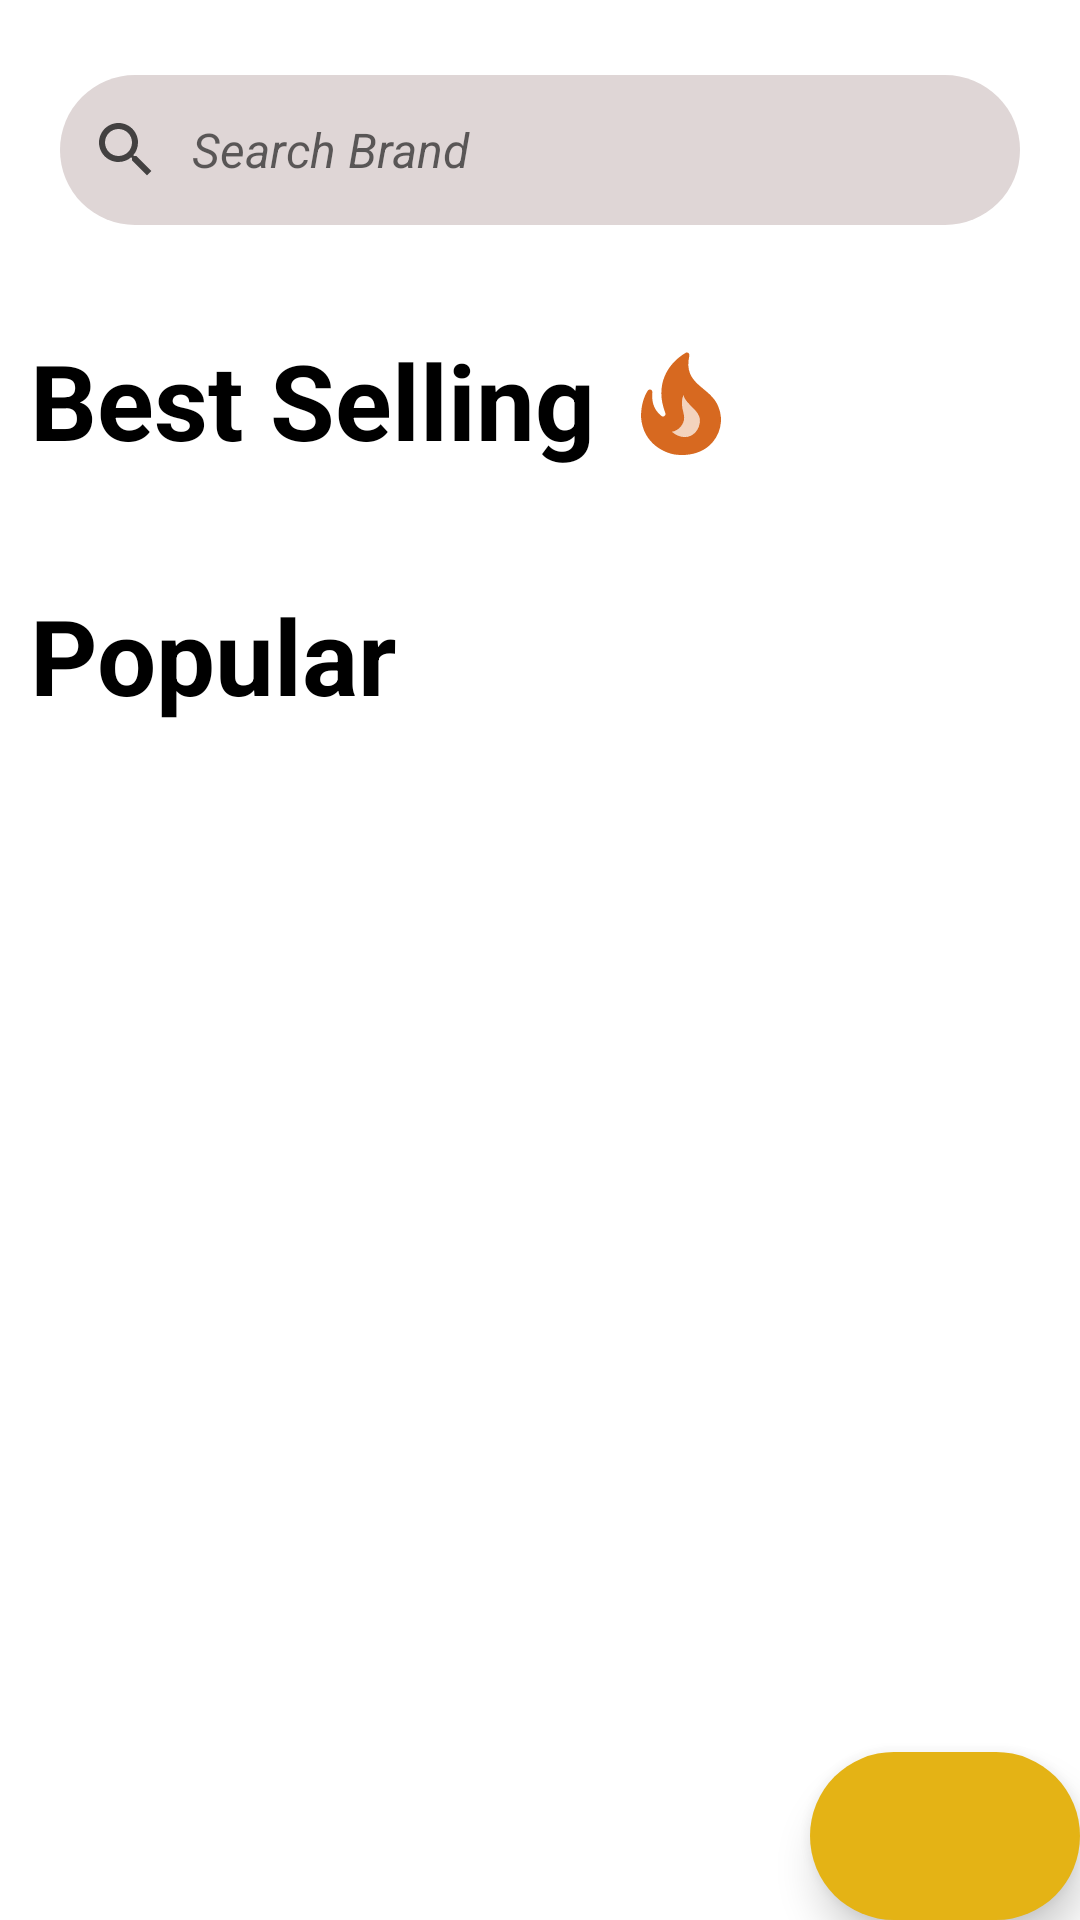

Android layout source for this screen:
<!-- AndroidManifest.xml: application theme Theme.NextApp -->
<!-- res/layout/activity_home.xml -->
<?xml version="1.0" encoding="utf-8"?>
<androidx.constraintlayout.widget.ConstraintLayout xmlns:android="http://schemas.android.com/apk/res/android"
    xmlns:app="http://schemas.android.com/apk/res-auto"
    xmlns:tools="http://schemas.android.com/tools"
    android:layout_width="match_parent"
    android:layout_height="match_parent"
    android:orientation="vertical"
    android:padding="0dp"
    tools:context=".home">

    <LinearLayout
        android:id="@+id/linearLayout"
        android:layout_width="match_parent"
        android:layout_height="wrap_content"
        android:orientation="vertical"
        app:layout_constraintEnd_toEndOf="parent"
        app:layout_constraintStart_toStartOf="parent"
        app:layout_constraintTop_toTopOf="parent">

        <EditText
            android:id="@+id/etSearch"
            android:layout_width="match_parent"
            android:layout_height="50dp"
            android:layout_marginStart="20dp"
            android:layout_marginLeft="20dp"
            android:layout_marginTop="25dp"
            android:layout_marginEnd="20dp"
            android:layout_marginRight="20dp"
            android:background="@drawable/rounded_button"
            android:drawableStart="@drawable/search_icon"
            android:drawablePadding="10sp"
            android:ems="10"
            android:hapticFeedbackEnabled="false"
            android:hint="Search Brand"
            android:inputType="textPersonName"
            android:padding="10dp"
            android:shadowColor="#DFD6D6"
            android:textColor="#1E1E1E"
            android:textColorHighlight="#000000"
            android:textSize="16sp"
            android:textStyle="italic" />

        <ScrollView
            android:layout_width="match_parent"
            android:layout_height="match_parent">

            <LinearLayout
                android:layout_width="match_parent"
                android:layout_height="wrap_content"
                android:orientation="vertical">

                <LinearLayout
                    android:layout_width="match_parent"
                    android:layout_height="wrap_content"
                    android:layout_marginTop="20dp"
                    android:layout_marginBottom="20dp"
                    android:orientation="horizontal">

                    <TextView
                        android:id="@+id/textView"
                        android:layout_width="wrap_content"
                        android:layout_height="50dp"
                        android:layout_marginStart="10dp"
                        android:layout_marginLeft="10dp"
                        android:layout_marginTop="15dp"
                        android:text="Best Selling "
                        android:textColor="@color/newMood"
                        android:textSize="35sp"
                        android:textStyle="bold" />

                    <ImageView
                        android:id="@+id/imageView2"
                        android:layout_width="40dp"
                        android:layout_height="50dp"
                        android:layout_marginTop="15dp"
                        app:srcCompat="@drawable/fire" />

                </LinearLayout>

                <androidx.recyclerview.widget.RecyclerView
                    android:id="@+id/rv_bests"
                    android:layout_width="match_parent"
                    android:layout_height="wrap_content"
                    android:fadeScrollbars="false"
                    android:orientation="horizontal"
                    android:scrollbars="horizontal" />

                <TextView
                    android:id="@+id/textView8"
                    android:layout_width="match_parent"
                    android:layout_height="50dp"
                    android:layout_marginStart="10dp"
                    android:layout_marginLeft="10dp"
                    android:layout_marginTop="15dp"
                    android:text="Popular"
                    android:textColor="@color/newMood"
                    android:textSize="35sp"
                    android:textStyle="bold" />

                <androidx.recyclerview.widget.RecyclerView
                    android:id="@+id/rv_popular"
                    android:layout_width="match_parent"
                    android:layout_height="wrap_content"
                    android:fadeScrollbars="false"
                    android:orientation="vertical"
                    android:scrollbars="vertical" />

            </LinearLayout>
        </ScrollView>

    </LinearLayout>

    <com.google.android.material.bottomnavigation.BottomNavigationView
        android:id="@+id/bottomAppBar"
        style="@style/Widget.MaterialComponents.BottomAppBar.Colored"
        android:layout_width="match_parent"
        android:layout_height="wrap_content"
        android:layout_gravity="bottom"
        android:layout_marginStart="270dp"
        android:layout_marginLeft="270dp"
        android:background="@drawable/rounded_button"
        android:clickable="true"
        app:backgroundTint="#E4B315"
        app:layout_constraintBottom_toBottomOf="parent"
        app:layout_constraintEnd_toEndOf="parent"
        app:layout_constraintStart_toStartOf="parent">

        <ImageView
            android:id="@+id/imageView3"
            android:layout_width="50sp"
            android:layout_height="40sp"
            android:layout_gravity="center_horizontal|center_vertical"
            android:rotationY="180"
            app:srcCompat="@drawable/exit" />

    </com.google.android.material.bottomnavigation.BottomNavigationView>

</androidx.constraintlayout.widget.ConstraintLayout>
<!-- resources referenced by this layout -->
<resources>
  <color name="newMood">@color/black</color>
  <!-- drawable fire (drawable) -->
  <vector android:height="24dp" android:tint="#D76920"
      android:viewportHeight="24" android:viewportWidth="24"
      android:width="24dp" xmlns:android="http://schemas.android.com/apk/res/android">
      <path android:fillAlpha="0.3"
          android:fillColor="@android:color/white"
          android:pathData="M12.58,15.07c-0.2,0.92 -0.94,1.96 -2.38,2.31c2.9,2.37 5.64,0.2 5.56,-2.32c0,-2.05 -2.95,-3.21 -3.27,-5.08C11.62,12.24 12.9,13.64 12.58,15.07z" android:strokeAlpha="0.3"/>
      <path android:fillColor="@android:color/white" android:pathData="M19.48,12.35c-1.57,-4.08 -7.16,-4.3 -5.81,-10.23c0.1,-0.44 -0.37,-0.78 -0.75,-0.55C9.29,3.71 6.68,8 8.87,13.62c0.18,0.46 -0.36,0.89 -0.75,0.59c-1.81,-1.37 -2,-3.34 -1.84,-4.75c0.06,-0.52 -0.62,-0.77 -0.91,-0.34C4.69,10.16 4,11.84 4,14.37c0.38,5.6 5.11,7.32 6.81,7.54c2.43,0.31 5.06,-0.14 6.95,-1.87C19.84,18.11 20.6,15.03 19.48,12.35zM10.2,17.38c1.44,-0.35 2.18,-1.39 2.38,-2.31c0.33,-1.43 -0.96,-2.83 -0.09,-5.09c0.33,1.87 3.27,3.04 3.27,5.08C15.84,17.59 13.1,19.76 10.2,17.38z"/>
  </vector>
  <!-- drawable rounded_button (drawable) -->
  <?xml version="1.0" encoding="utf-8"?>
  <shape xmlns:android="http://schemas.android.com/apk/res/android"
      android:shape="rectangle">
      <corners android:radius="30sp"/>
      <solid android:color="@color/search"/>
  
  </shape>
  <!-- drawable search_icon (drawable) -->
  <vector android:height="24dp" android:tint="#434141"
      android:viewportHeight="24" android:viewportWidth="24"
      android:width="24dp" xmlns:android="http://schemas.android.com/apk/res/android">
      <path android:fillColor="@android:color/white" android:pathData="M15.5,14h-0.79l-0.28,-0.27C15.41,12.59 16,11.11 16,9.5 16,5.91 13.09,3 9.5,3S3,5.91 3,9.5 5.91,16 9.5,16c1.61,0 3.09,-0.59 4.23,-1.57l0.27,0.28v0.79l5,4.99L20.49,19l-4.99,-5zM9.5,14C7.01,14 5,11.99 5,9.5S7.01,5 9.5,5 14,7.01 14,9.5 11.99,14 9.5,14z"/>
  </vector>
  <style name="Theme.NextApp" parent="Theme.MaterialComponents.DayNight.NoActionBar">
          
          <item name="colorPrimary">@color/purple_500</item>
          <item name="colorPrimaryVariant">@color/purple_700</item>
          <item name="colorOnPrimary">@color/white</item>
          
          <item name="colorSecondary">@color/teal_200</item>
          <item name="colorSecondaryVariant">@color/teal_700</item>
          <item name="colorOnSecondary">@color/black</item>
          
          <item name="android:statusBarColor" tools:targetApi="l">?attr/colorPrimaryVariant</item>
          
      </style>
  <color name="black">#FF000000</color>
  <color name="search">#FFDFD6D6</color>
  <color name="purple_500">#FF6200EE</color>
  <color name="purple_700">#FF3700B3</color>
  <color name="white">#FFFFFFFF</color>
  <color name="teal_200">#FF03DAC5</color>
  <color name="teal_700">#FF018786</color>
</resources>
